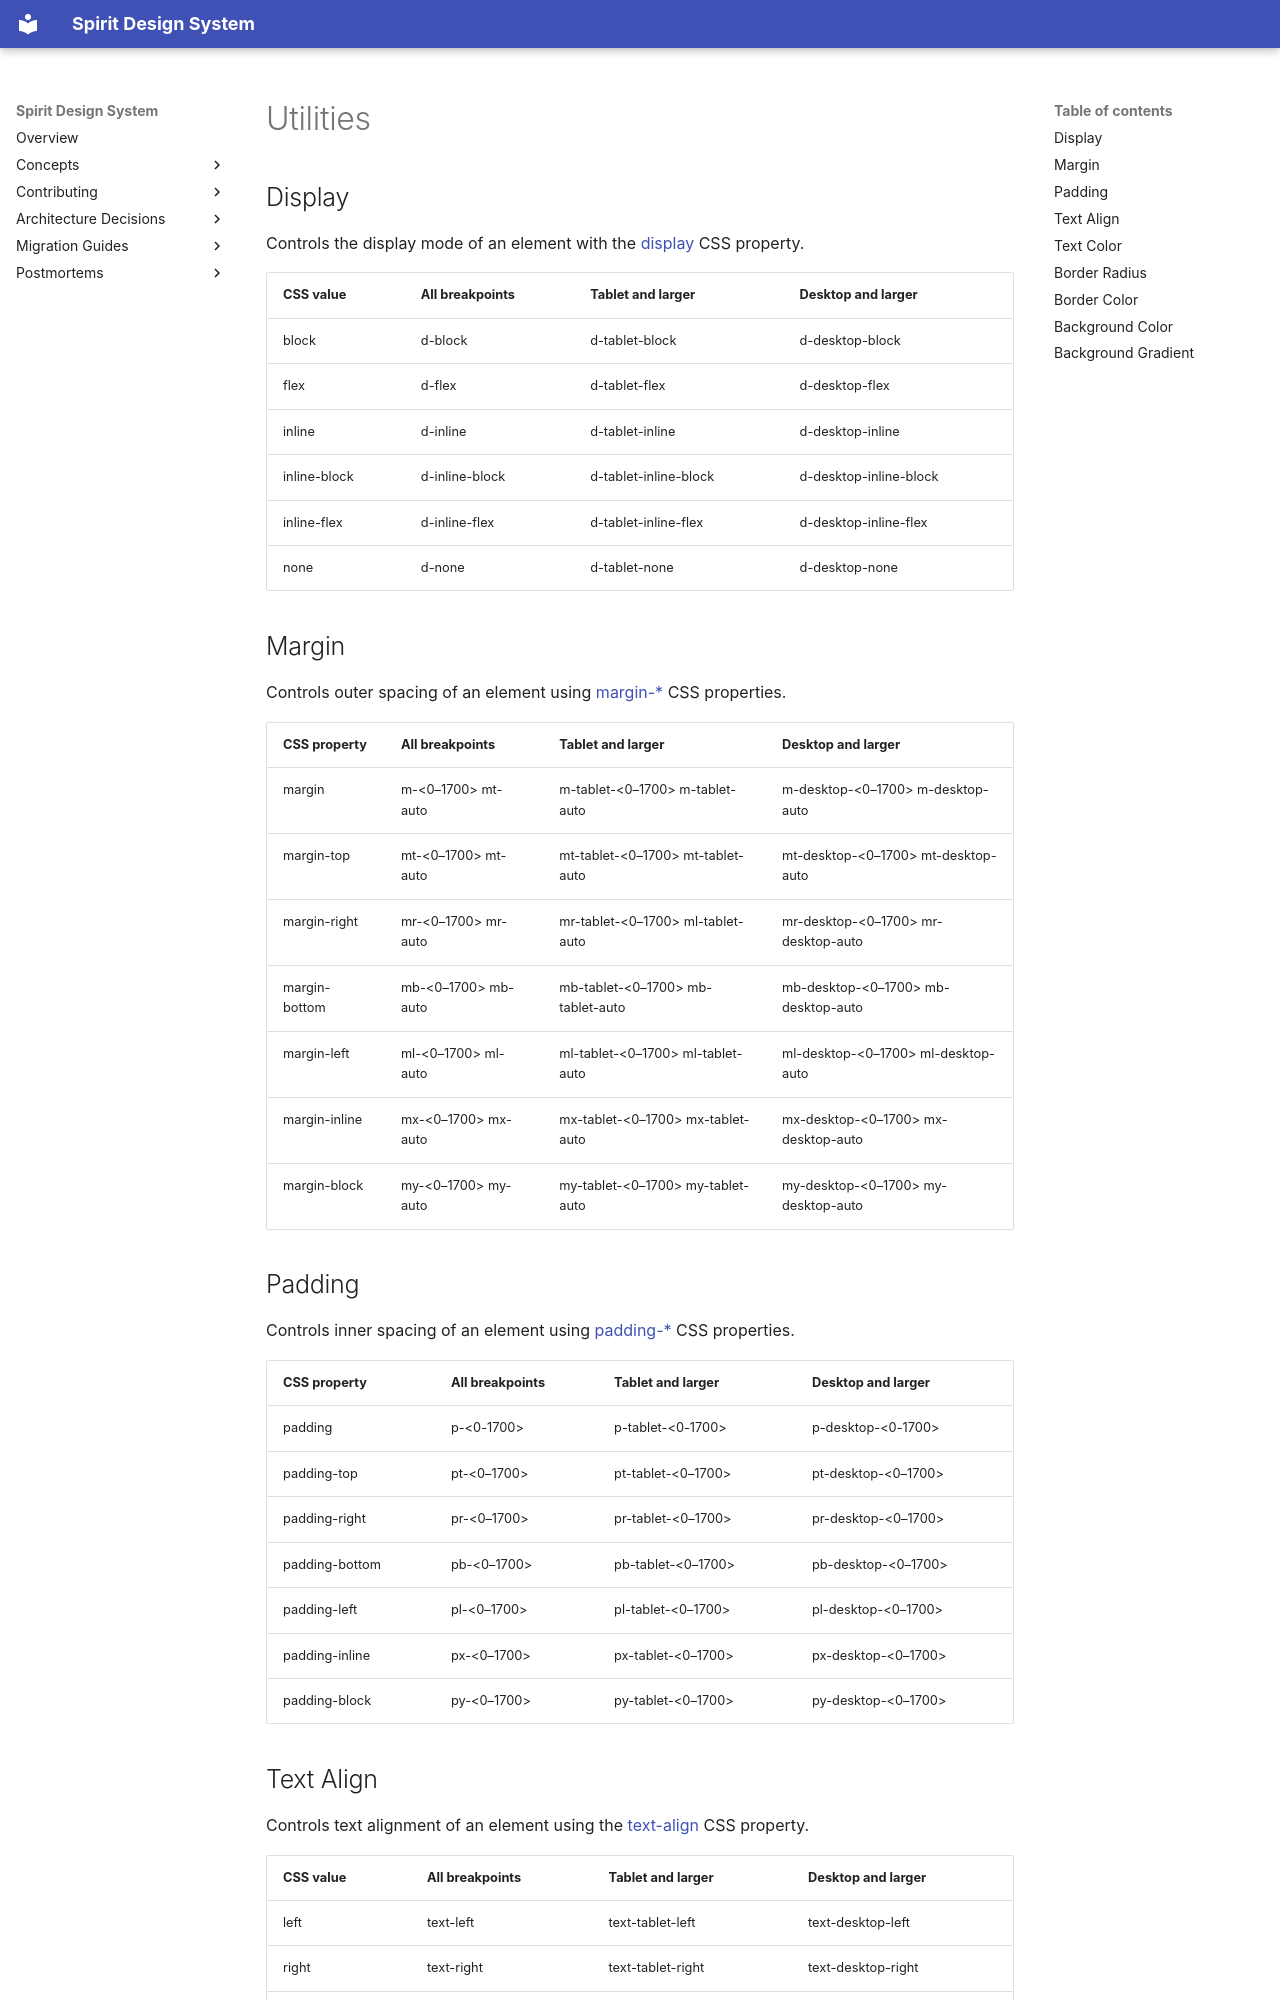

repository: alma-oss/spirit-design-system · page: development/utilities/index.html · generator: mkdocs

---
title: Utilities
---

## Display

Controls the display mode of an element with the [display](https://developer.mozilla.org/en-US/docs/Web/CSS/display) CSS property.

| CSS value    | All breakpoints | Tablet and larger     | Desktop and larger     |
| ------------ | --------------- | --------------------- | ---------------------- |
| block        | d-block         | d-tablet-block        | d-desktop-block        |
| flex         | d-flex          | d-tablet-flex         | d-desktop-flex         |
| inline       | d-inline        | d-tablet-inline       | d-desktop-inline       |
| inline-block | d-inline-block  | d-tablet-inline-block | d-desktop-inline-block |
| inline-flex  | d-inline-flex   | d-tablet-inline-flex  | d-desktop-inline-flex  |
| none         | d-none          | d-tablet-none         | d-desktop-none         |

## Margin

Controls outer spacing of an element using [margin-\*](https://developer.mozilla.org/en-US/docs/Web/CSS/margin) CSS properties.

| CSS property  | All breakpoints        | Tablet and larger                    | Desktop and larger                     |
| ------------- | ---------------------- | ------------------------------------ | -------------------------------------- |
| margin        | m-&lt;0–1700> mt-auto  | m-tablet-&lt;0–1700> m-tablet-auto   | m-desktop-&lt;0–1700> m-desktop-auto   |
| margin-top    | mt-&lt;0–1700> mt-auto | mt-tablet-&lt;0–1700> mt-tablet-auto | mt-desktop-&lt;0–1700> mt-desktop-auto |
| margin-right  | mr-&lt;0–1700> mr-auto | mr-tablet-&lt;0–1700> ml-tablet-auto | mr-desktop-&lt;0–1700> mr-desktop-auto |
| margin-bottom | mb-&lt;0–1700> mb-auto | mb-tablet-&lt;0–1700> mb-tablet-auto | mb-desktop-&lt;0–1700> mb-desktop-auto |
| margin-left   | ml-&lt;0–1700> ml-auto | ml-tablet-&lt;0–1700> ml-tablet-auto | ml-desktop-&lt;0–1700> ml-desktop-auto |
| margin-inline | mx-&lt;0–1700> mx-auto | mx-tablet-&lt;0–1700> mx-tablet-auto | mx-desktop-&lt;0–1700> mx-desktop-auto |
| margin-block  | my-&lt;0–1700> my-auto | my-tablet-&lt;0–1700> my-tablet-auto | my-desktop-&lt;0–1700> my-desktop-auto |

## Padding

Controls inner spacing of an element using [padding-\*](https://developer.mozilla.org/en-US/docs/Web/CSS/padding) CSS properties.

| CSS property   | All breakpoints | Tablet and larger     | Desktop and larger     |
| -------------- | --------------- | --------------------- | ---------------------- |
| padding        | p-&lt;0-1700>   | p-tablet-&lt;0-1700>  | p-desktop-&lt;0-1700>  |
| padding-top    | pt-&lt;0–1700>  | pt-tablet-&lt;0–1700> | pt-desktop-&lt;0–1700> |
| padding-right  | pr-&lt;0–1700>  | pr-tablet-&lt;0–1700> | pr-desktop-&lt;0–1700> |
| padding-bottom | pb-&lt;0–1700>  | pb-tablet-&lt;0–1700> | pb-desktop-&lt;0–1700> |
| padding-left   | pl-&lt;0–1700>  | pl-tablet-&lt;0–1700> | pl-desktop-&lt;0–1700> |
| padding-inline | px-&lt;0–1700>  | px-tablet-&lt;0–1700> | px-desktop-&lt;0–1700> |
| padding-block  | py-&lt;0–1700>  | py-tablet-&lt;0–1700> | py-desktop-&lt;0–1700> |
